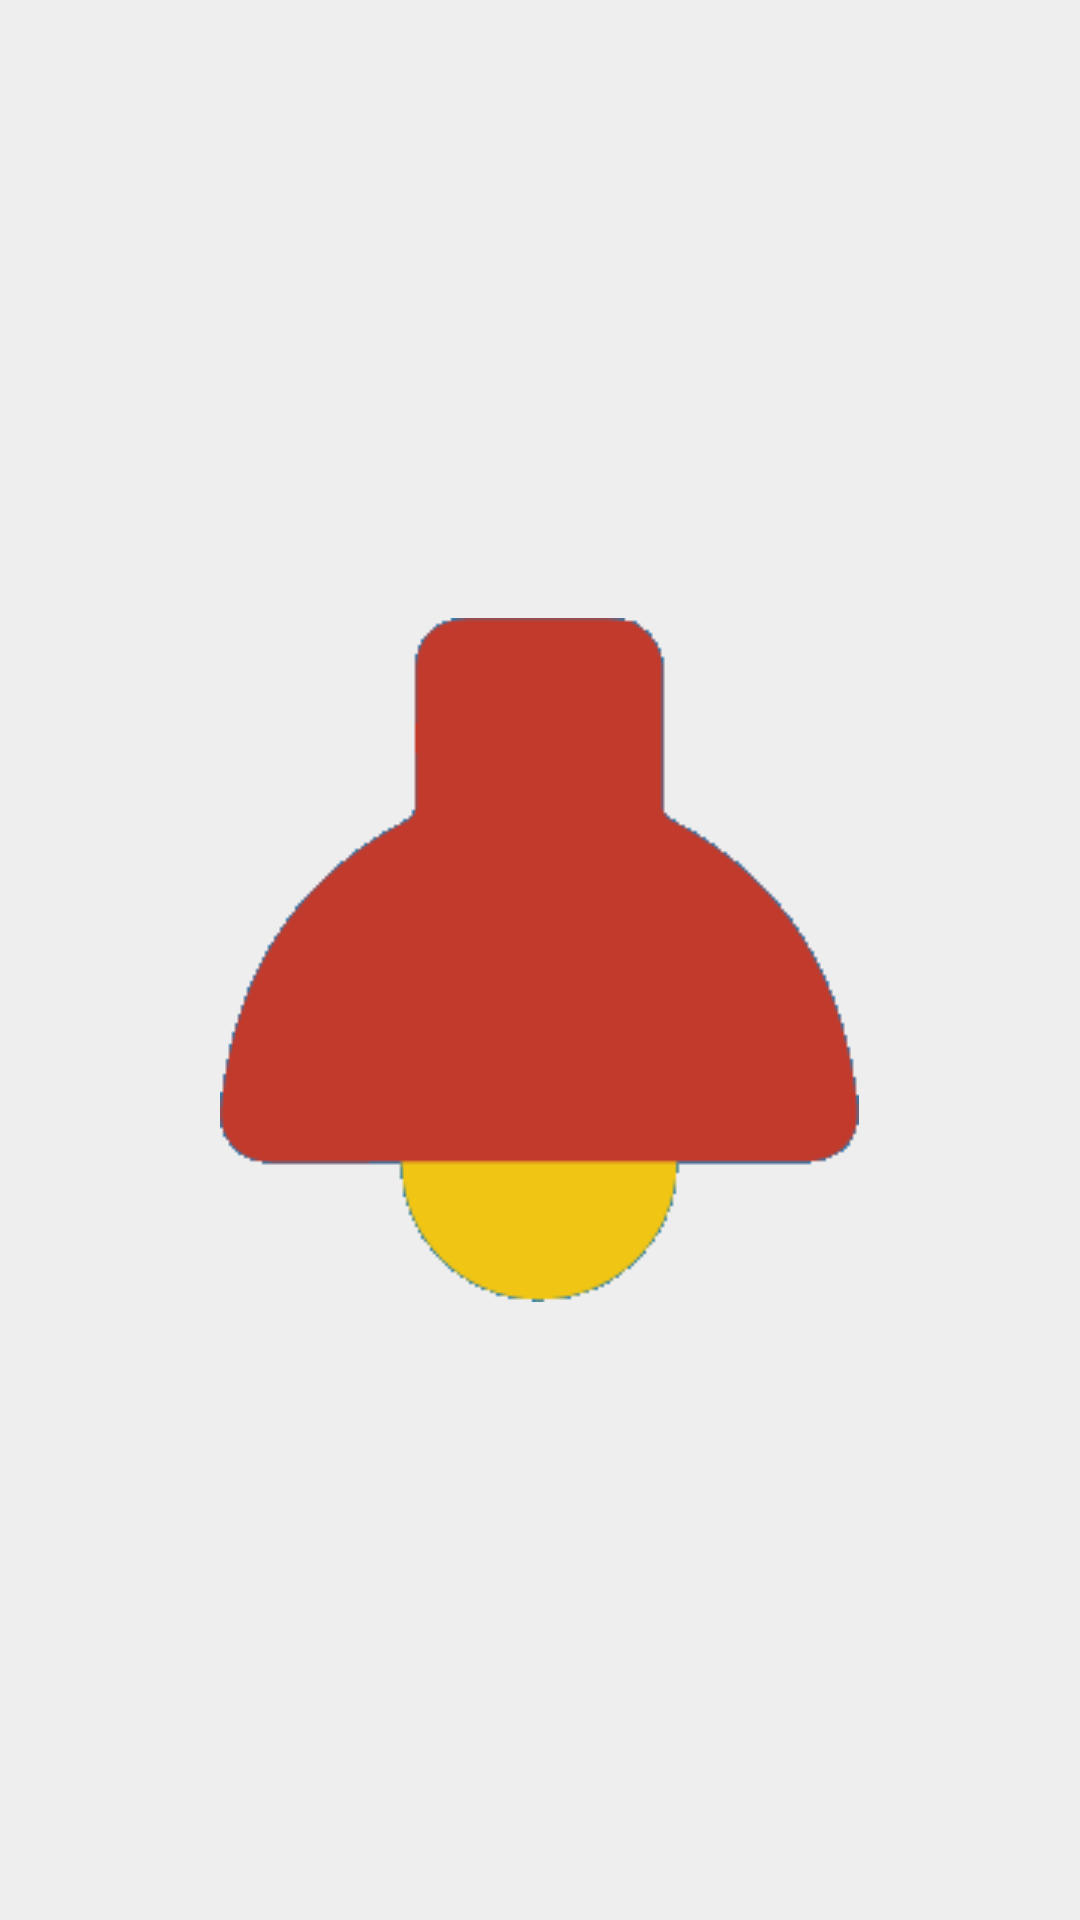

Reconstruct the res/layout file that produces this screen, plus the resources it refers to.
<!-- AndroidManifest.xml: application theme AppTheme.NoActionBar -->
<!-- res/layout/activity_splash.xml -->
<?xml version="1.0" encoding="utf-8"?>
<RelativeLayout xmlns:android="http://schemas.android.com/apk/res/android"
              android:orientation="vertical"
                android:background="@color/colorbackground"
              android:layout_width="match_parent"
              android:layout_height="match_parent">

    <ImageView
        android:layout_centerVertical="true"
        android:layout_centerHorizontal="true"
        android:src="@drawable/logo_nobackground"
        android:layout_width="wrap_content"
        android:layout_height="wrap_content"/>


</RelativeLayout>
<!-- resources referenced by this layout -->
<resources>
  <color name="colorbackground">#EEE</color>
  <!-- drawable logo_nobackground: png bitmap (drawable, 1535 bytes) -->
  <style name="AppTheme.NoActionBar" parent="Theme.AppCompat.NoActionBar">
          <item name="windowActionBar">false</item>
          <item name="windowNoTitle">true</item>
      </style>
</resources>
